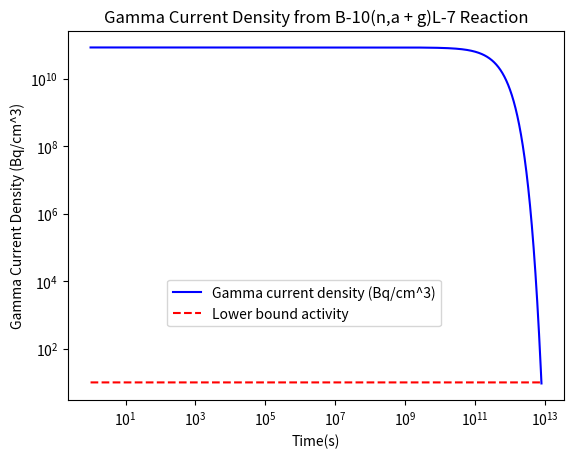
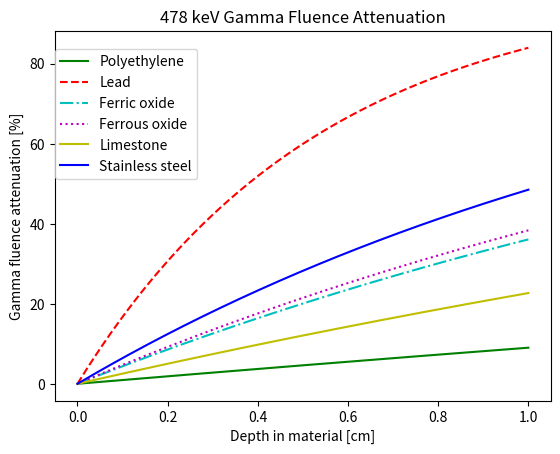

These charts were generated, in order, by the following Python code:
# Author: Yaro Kaminskiy

# This code calculates the gamma fluence density coming out of a sheet of boron reacting with incident neutrons to produce Li-7 in
# an excited state. That excited state has a 42 femtosecond half-life, so the decay can be assumed instant after the formation of Li-7.

# Import the number pi and the functions exp and plot from their respective libraries.
from math import pi, exp
import matplotlib.pyplot as plt

# Import the numpy library.
import numpy as np

'''
Definitions            		 # Units, Brief Descriptor. All units are in the CGS (centimeters-gram-second) unit system.
'''

# [redacted]
I = 10e9                    # [# neutrons from source per second]=[no 'real' units], approx. top neutron current (HFNG)
r = 1                       # [cm], assumed distance from target boron slab given general size of HFNG assembly


# Obtained using WolframAlpha.com
Na = 6.022141e23             # [# of B-10 nuclei/mol B-10]=[1/mol], Avogadro's number
rho = 2.46                   # [mass natural boron/volume it occupies]=[g/cm^3], density of natural boron
x = 0.198                    # [mass B-10/mass natural boron]=[no 'real' units], mass fraction of B-10 in natural boron
M = 10.012936992             # [mass B-10/mol B-10]=[g/mol]=[u], molar mass of B-10

# Obtained using ENDF website: http://www.nndc.bnl.gov/exfor/endf00.jsp
sigma = 3.60069e-21          # [cm^2], cross-section for B-10(n,a)Li-7 reaction at the thermal energy peak at approximately 0.0253 eV.

# Obtained using WolframAlpha.com
ironDen = 7.874				 # [g/cm^3], density of natural iron
polyDen = 0.95				 # [g/cm^3], density of polyethylene
leadDen = 11.34				 # [g/cm^3], density of lead
ferricOxideDen = 5.26		 # [g/cm^3], density of iron (III) oxide (ferric oxide)
ferrousOxideDen = 5.7		 # [g/cm^3], density of iron (II) oxide (ferrous oxide)
limestoneDen = 2.93			 # [g/cm^3], density of limestone (calcium carbonate)
stainlessSteelDen = 7.9		 # [g/cm^3], density of stainless steel (assume mean value)

# Derived from molar and atomic masses by taking the atomic masses of each individual element, multiplying by the number of atoms of that
# element in a molecule of that compound, and dividing by the molar mass of the compound available on WolframAlpha.com
wtFracArrayFerricOxide = [0.6994176, 0.3005711]
wtFracArrayFerrousOxide = [0.7773092, 0.2226964]
wtFracArrayLimestone = [0.4004196, 0.119999, 0.4795504]

# Values for the weight fractions of steel assumed as 89.5% iron, 10.5% chromium, and an insignificant amount of carbon ( <1% ) based off of
# the definition of stainless steel and carbon content information available on https://en.wikipedia.org/wiki/Stainless_steel
wtFracArrayStainlessSteel = [0.895, 0.105]

# Obtained using the NIST X-Ray Mass Attenuation Coefficients database: https://www.nist.gov/pml/x-ray-mass-attenuation-coefficients
attenCoeffPoly = 9.947e-02		 # [cm^2/g], mass attenuation coefficient for polyethylene
attenCoeffLead = 1.614e-01		 # [cm^s/g], mass attenuation coefficient for natural lead
attenCoeffIron = 8.414e-02		 # [cm^2/g], mass attenuation coefficient for natural iron
attenCoeffOxygen = 8.729e-02	 # [cm^s/g], mass attenuation coefficient for natural oxygen
attenCoeffCalcium = 8.851e-02	 # [cm^s/g], mass attenuation coefficient for natural calcium
attenCoeffCarbon = 8.715e-02	 # [cm^s/g], mass attenuation coefficient for natural carbon
attenCoeffChromium = 8.281e-02	 # [cm^s/g], mass attenuation coefficient for natural chromium

# Define mass attenuation arrays for the compounds of interest, to be inputed into an overall mass attenuation coefficient function later in
# the script.
attenArrayFerricOxide = [attenCoeffIron, attenCoeffOxygen]
attenArrayFerrousOxide = [attenCoeffIron, attenCoeffOxygen]
attenArrayLimestone = [attenCoeffCalcium, attenCoeffCarbon, attenCoeffOxygen]
attenArrayStainlessSteel = [attenCoeffIron, attenCoeffChromium]

# Define a function to calculate the gammas current produced per unit volume of the boron slab (gammas produced/(cm^3*s)) as a
# function of time.
def gamma(t):
    '''
    Calculate the initial B-10 nuclei density (# of initial B-10 nucei/volume of material).
    '''
    
    # The formula used falls out of dimensional analysis ( [# B-10 nuclei/mol B-10] * [mass nat. boron/volume] * [mass B-10/mass nat. boron]
    # / [mass B-10/mol B-10] = [# B-10 nuclei/volume]). The equation below calls values from the definitions section of the code above.
    # Assume the slab is entirely natural, elemental boron.
    rho_knot = Na*rho*x / M
    
    '''
    Calculate the neutron fluence at the target using the assumed neutron current (neutrons per second NOT neutrons per second per area)
    from the source and distance from the source. 
    '''
    
    # The formula used falls out of the physical reasoning that fluence is the current per unit area, and the total area we are evaluating
    # for is the surface area of a sphere with a radius equal to the seperation from the source and target. The equation below calls
    # values from the definitions section of the code above.
    omega_knot = I / (4 * pi * r * r)
    
    '''
    Return the gammas produced per unit volume of the material at the given input time, or the gamma fluence density.
    '''
    
    # The formula below is derived from the equation for reaction rate, R = rho * I * sigma, by recognizing that R = -dN/dt, in which N
    # is the number of nuclei undergoing the reaction in the sample and -dN/dt is the negative of the time derivative of the number of
    # nuclei (assuming 1 nucleus is consumed per nuclear reaction), and rho is N/volume. We divide both sides by volume and solve the
    # resulting differential equation. The result is the number of gammas produced per unit time per unit volume of the boron slab
    # (in other words the gamma fluence density).
    return rho_knot * sigma * omega_knot * exp(-sigma * omega_knot * t)

# Define a function to calculate the secondary gamma ray fluence per unit volume of the boron slab attenuated in a gamma absorbing material slab
# placed to be just directly touching the surface of the boric acid.
def gammaAtten(attenCoeff, dens, x):

	# Return the value of the gamma fluence. Formula developed from one given from http://physics.nist.gov/PhysRefData/XrayMassCoef/chap2.html
	return gamma(0) * ( 1 - exp(-attenCoeff * dens * x) ) # x in cm

# Calculate the percentage of gamma ray fluence attenuated in a material as a function of the mass attenuation coefficient, depth in the
# material and the time since the start of the experiment.
def gammaAttenPercent(attenCoeff, dens, x, t):

	# Divide the gamma fluence attenuation by the original gamma fluence.
	return 100 * gammaAtten(attenCoeff, dens, x) / gamma(t)	# x in cm, t in seconds


# Iterate through the arrays of mass attenuation coefficient and weight fraction material property arrays to calculate the mass attenuation
# coefficient (for the secondary gamma rays emitted for the B-10 isotope) for compounds and mixtures at a certain depth in the material.
def attenCoeffOverall(attenArray, wtFracArray):

	# Initialize a value for the mass attenuation coefficient of a compound or mixture.
	massAttenCoeff = 0

	# Iterate through each material property array to calculate the mass attenuation coefficient for the compound or mixture of interest.
	for i in np.arange(0, len(attenArray)):

		# Add the weighted mass attenuation coefficient of an element or component in the compound or mixture to the previous overall
		# mass attenuation coefficient. Formula obtained from http://physics.nist.gov/PhysRefData/XrayMassCoef/chap2.html
		massAttenCoeff = massAttenCoeff + wtFracArray[i] * attenArray[i]

	# Return the overall mass attenuation coefficient.
	return massAttenCoeff

# Set the values to end at and the incremental value for the gamma fluence density, time, and lower bound arrays.
final_val = int(8e12)
increm_val = int(1e8)

# Initialize the array for gamma fluence density for plotting purposes, as well as a time array.
gamma_array = []
time_array = np.arange(1, final_val, increm_val)

# Create an array with a constant gamma count of 10 gammas/s/cm^3 for the lower bound of activity/cm^3.
null_rad = []

# Fill the gamma fluence density value and lower bound array.
for i in np.arange(1, final_val, increm_val):
    # Append each new gamma fluence density value to the end of the array, gradually building it.
    gamma_array.append(gamma(i))

    # Append each new 'null' gamma fluence density value to the end of the array, gradually building it. Note that the value is the same
    # for every entry in the array.
    null_rad.append(int(10))

# Create arrays for the gamma fluence percentages of the relevant materials to be analyzed.
poly_array = []
lead_array = []
ferric_oxide_array = []
ferrous_oxide_array = []
limestone_array = []
stainless_steel_array = []

# Create an array for the depth values in a slab of a particular material.
x_array = np.arange(0, 1.001, 0.001)

# Calculate the mass attenuation coefficients for the relevant compounds.
attenCoeffFerricOxide = attenCoeffOverall(attenArrayFerricOxide, wtFracArrayFerricOxide)
attenCoeffFerrousOxide = attenCoeffOverall(attenArrayFerrousOxide, wtFracArrayFerrousOxide)
attenCoeffLimestone = attenCoeffOverall(attenArrayLimestone, wtFracArrayLimestone)
attenCoeffStainlessSteel = attenCoeffOverall(attenArrayStainlessSteel, wtFracArrayStainlessSteel)

for i in np.arange(0, 1.001, 0.001):
	poly_array.append( gammaAttenPercent(attenCoeffPoly, polyDen, i, 0) )
	lead_array.append( gammaAttenPercent(attenCoeffLead, leadDen, i, 0) )
	ferric_oxide_array.append( gammaAttenPercent(attenCoeffFerricOxide, ferricOxideDen, i, 0) )
	ferrous_oxide_array.append( gammaAttenPercent(attenCoeffFerrousOxide, ferrousOxideDen, i, 0) )
	limestone_array.append( gammaAttenPercent(attenCoeffLimestone, limestoneDen, i, 0) )
	stainless_steel_array.append( gammaAttenPercent(attenCoeffStainlessSteel, stainlessSteelDen, i, 0) )


# Print relevant info on the start of the experiment.
print("The gamma activity density at the start of the experiment is", str(gamma(0)), "Bq/cm^3.")

# The particular time indicated is used because it is the time at which the gamma fluence nearly reaches the value of 10 Bq/cm^3, considered
# the 'null' value of gamma fluence because it is so low. 
print("The gamma activity density in 9.25 years is", str( gamma( int(2.9182e8) ) ), "Bq/cm^3.")

# Print the gamma fluence percentage of the original gamma fluence remaining at 5 mm in the gamma absorbing material at the start of the experiment.
print( 'The percentage of the original gamma fluence remaining at 5 mm in natural iron is', gammaAttenPercent(attenCoeffIron, ironDen, 0.5, 0) )
print( 'The percentage of the original gamma fluence remaining at 5 mm in polyethylene is', gammaAttenPercent(attenCoeffPoly, polyDen, 0.5, 0) )
print( 'The percentage of the original gamma fluence remaining at 5 mm in lead is', gammaAttenPercent(attenCoeffLead, leadDen, 0.5, 0) )

'''
Plot the gamma production density as a function of time.
'''

# Create a new figure window for plotting the graph.
plt.figure()

# Plot the gamma fluence density as a function of time on a log-log plot. The label will appear in the plot legend.
plt.loglog(time_array, gamma_array, 'b-', label='Gamma current density (Bq/cm^3)')

# Plot the 'null' gamma fluence density as a function of time on the same log-log plot. The label will appear in the plot legend.
plt.loglog(time_array, null_rad, 'r--', label='Lower bound activity')

# Add the title of the plot in a reasonably sized font.
plt.title('Gamma Current Density from B-10(n,a + g)L-7 Reaction')

# Add the y-axis and x-axis labels in a reasonably sized font to the plot.
plt.xlabel('Time(s)')
plt.ylabel('Gamma Current Density (Bq/cm^3)')

# Add the legend to the plot with a convenient location specified so the both gamma fluence density curves can be seen in their entirety.
plt.legend(loc=(0.2,0.2))

# Show the created plot.
plt.show()

'''
Plot the gamma fluence attenuation percentage for different materials at the start of the experiment as functions of the depth within the material.
'''

plt.figure()

plt.plot(x_array, poly_array, 'g-', label = 'Polyethylene')
plt.plot(x_array, lead_array, 'r--', label = 'Lead')
plt.plot(x_array, ferric_oxide_array, 'c-.', label = 'Ferric oxide')
plt.plot(x_array, ferrous_oxide_array, 'm:', label = 'Ferrous oxide')
plt.plot(x_array, limestone_array, 'y', label = 'Limestone')
plt.plot(x_array, stainless_steel_array, 'b', label = 'Stainless steel')

plt.title('478 keV Gamma Fluence Attenuation')

plt.xlabel('Depth in material [cm]')
plt.ylabel('Gamma fluence attenuation [%]')

plt.legend(loc = (0,0.6))

plt.show()
